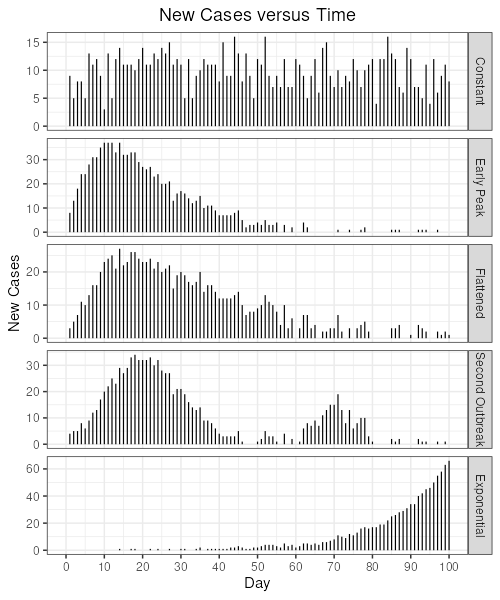

The data file committed next to this chart (first rows):
Type, Day, NewCases
Constant, 1, 9
Constant, 2, 5
Constant, 3, 8
Constant, 4, 8
Constant, 5, 5
Constant, 6, 13
Constant, 7, 11
Constant, 8, 12
Constant, 9, 9
Constant, 10, 3
Constant, 11, 13
Constant, 12, 5
Constant, 13, 12
Constant, 14, 14
Constant, 15, 11
Constant, 16, 11
Constant, 17, 11
Constant, 18, 10
Constant, 19, 12
Constant, 20, 14
Constant, 21, 11
Constant, 22, 11
Constant, 23, 13
Constant, 24, 12
Constant, 25, 14
Constant, 26, 13
Constant, 27, 15
Constant, 28, 11
Constant, 29, 12
Constant, 30, 11
Constant, 31, 5
Constant, 32, 12
Constant, 33, 5
Constant, 34, 9
Constant, 35, 10
Constant, 36, 12
Constant, 37, 11
Constant, 38, 11
Constant, 39, 11
Constant, 40, 8
Constant, 41, 15
Constant, 42, 9
Constant, 43, 9
Constant, 44, 16
Constant, 45, 13
Constant, 46, 8
Constant, 47, 13
Constant, 48, 9
Constant, 49, 5
Constant, 50, 12
Constant, 51, 11
Constant, 52, 16
Constant, 53, 9
Constant, 54, 7
Constant, 55, 9
Constant, 56, 7
Constant, 57, 12
Constant, 58, 7
Constant, 59, 7
Constant, 60, 12
... 440 more rows
